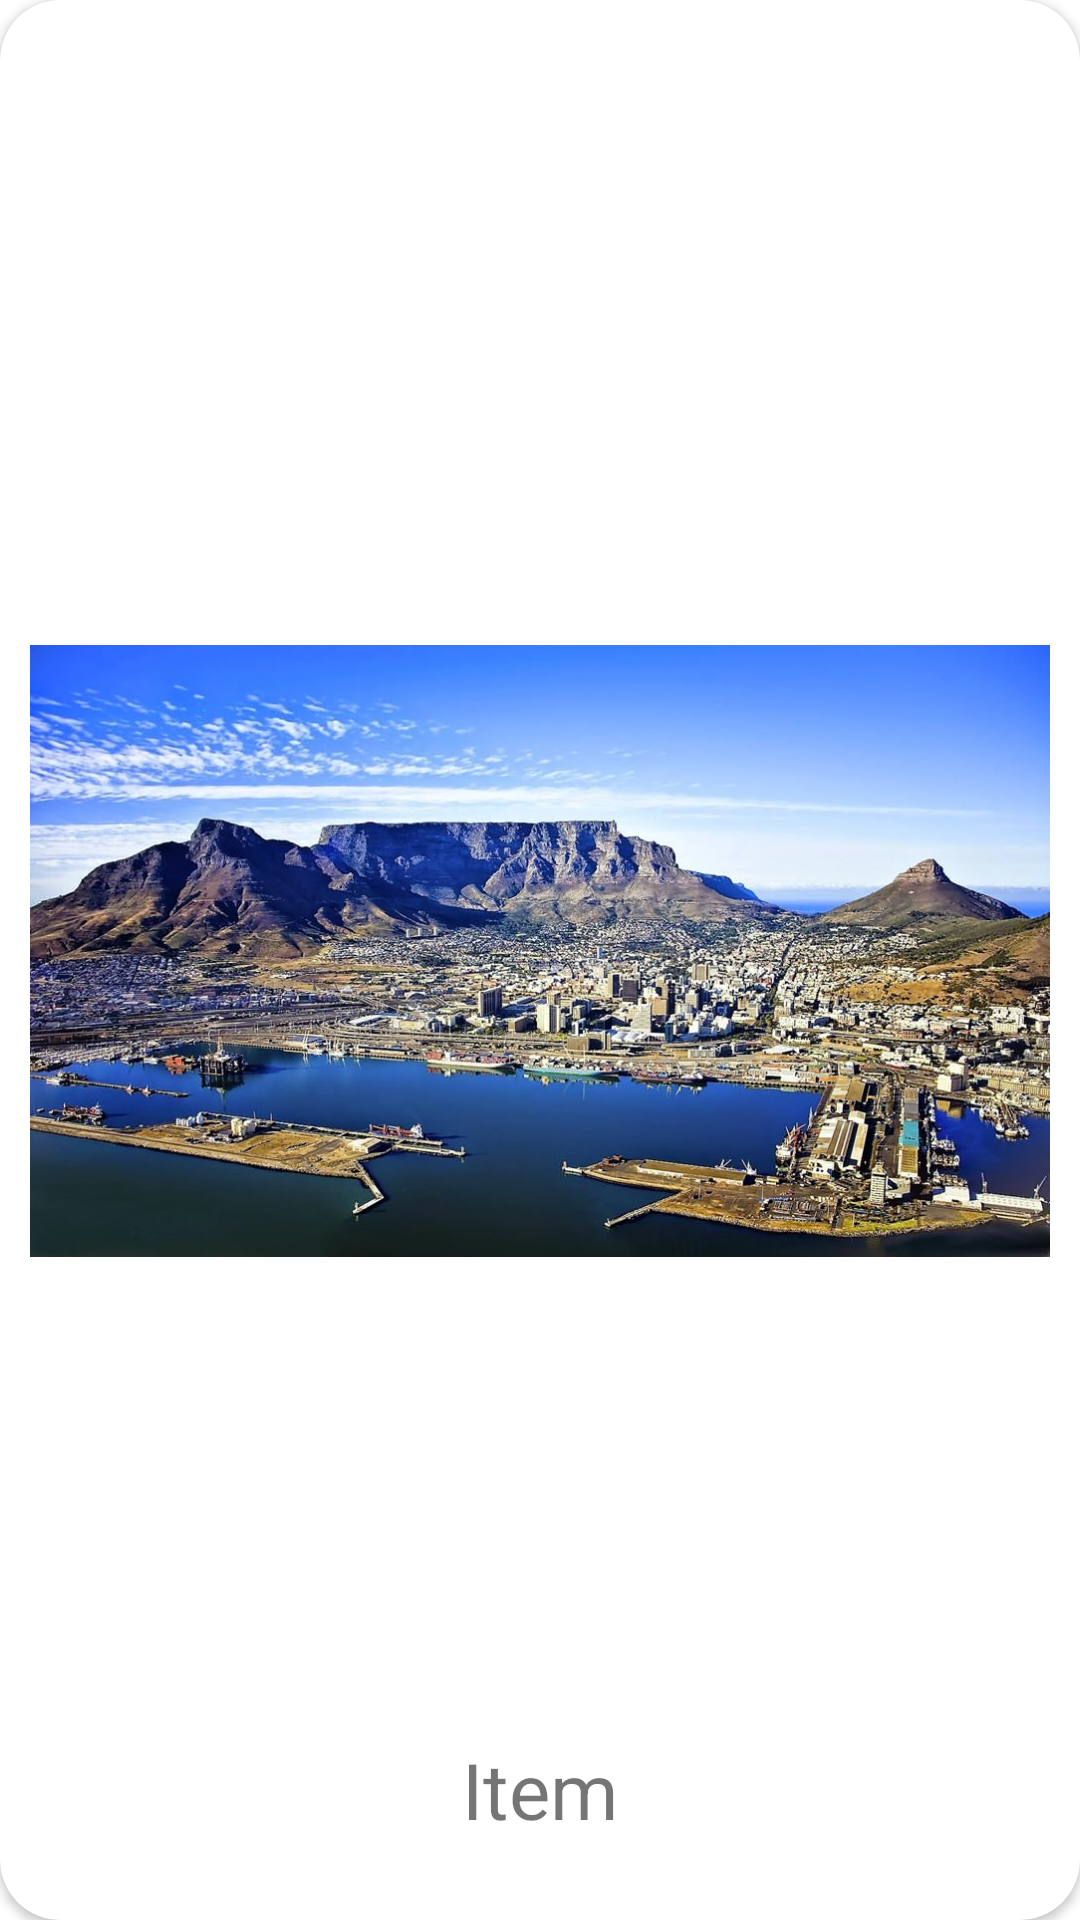

Here is an Android app screen rendered from its layout file. Give the layout XML and the strings, colors and styles it references.
<!-- AndroidManifest.xml: application theme Theme.PlaceToPlace -->
<!-- res/layout/single_view.xml -->
<?xml version="1.0" encoding="utf-8"?>
<androidx.cardview.widget.CardView xmlns:android="http://schemas.android.com/apk/res/android"
    xmlns:app="http://schemas.android.com/apk/res-auto"
    android:layout_width="match_parent"
    android:layout_height="350dp"
    app:cardCornerRadius="20dp">

    <androidx.constraintlayout.widget.ConstraintLayout
        android:layout_width="match_parent"
        android:layout_height="wrap_content"
        android:layout_margin="10dp">

        <ImageView
            android:id="@+id/item_img"
            android:layout_width="wrap_content"
            android:layout_height="wrap_content"
            app:layout_constraintBottom_toBottomOf="parent"
            app:layout_constraintEnd_toEndOf="parent"
            app:layout_constraintStart_toStartOf="parent"
            app:layout_constraintTop_toTopOf="parent"
            app:srcCompat="@drawable/table_mountain" />

        <TextView
            android:id="@+id/item_name"
            android:layout_width="wrap_content"
            android:layout_height="wrap_content"
            android:text="Item"
            android:textSize="26sp"
            app:layout_constraintBottom_toBottomOf="parent"
            app:layout_constraintEnd_toEndOf="parent"
            app:layout_constraintStart_toStartOf="parent"
            android:layout_marginBottom="10dp"/>
    </androidx.constraintlayout.widget.ConstraintLayout>

</androidx.cardview.widget.CardView>
<!-- resources referenced by this layout -->
<resources>
  <!-- drawable table_mountain: jpg bitmap (drawable-v24, 182370 bytes) -->
  <style name="Theme.PlaceToPlace" parent="Theme.MaterialComponents.DayNight.DarkActionBar">
          
          <item name="colorPrimary">@color/black</item>
          <item name="colorPrimaryVariant">@color/semi_black</item>
          <item name="colorOnPrimary">@color/white</item>
          
          <item name="colorSecondary">@color/teal_200</item>
          <item name="colorSecondaryVariant">@color/teal_700</item>
          <item name="colorOnSecondary">@color/black</item>
          
          <item name="android:statusBarColor" tools:targetApi="l">?attr/colorPrimaryVariant</item>
          
      </style>
  <!-- not gathered from this repository: default colours our renderer supplied (Android Studio template values) -->
  <color name="teal_200">#FF03DAC5</color>
  <color name="teal_700">#FF018786</color>
  <color name="black">#FF000000</color>
  <color name="white">#FFFFFFFF</color>
</resources>
